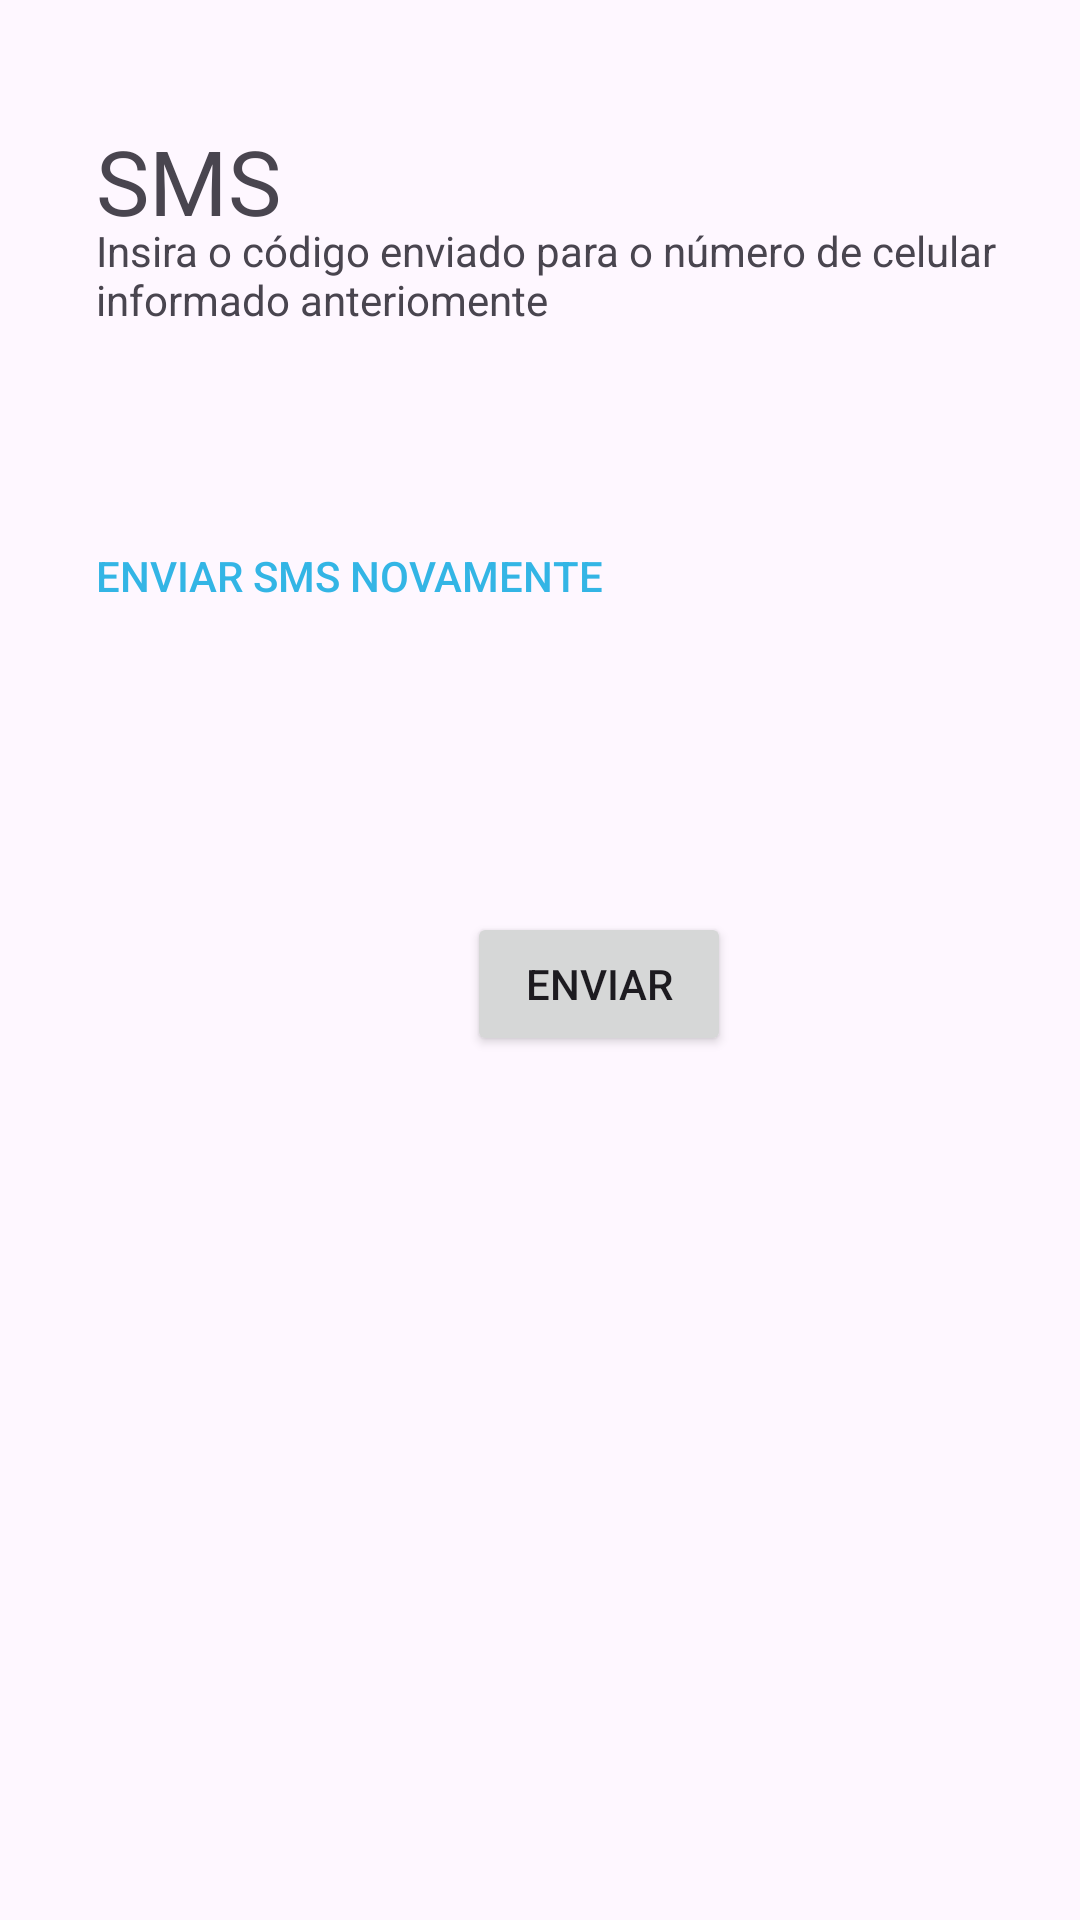

Here is an Android app screen rendered from its layout file. Give the layout XML and the strings, colors and styles it references.
<!-- AndroidManifest.xml: application theme Theme.UPEAPP -->
<!-- res/layout/activity_sms.xml -->
<?xml version="1.0" encoding="utf-8"?>
<androidx.constraintlayout.widget.ConstraintLayout xmlns:android="http://schemas.android.com/apk/res/android"
    xmlns:app="http://schemas.android.com/apk/res-auto"
    xmlns:tools="http://schemas.android.com/tools"
    android:layout_width="match_parent"
    android:layout_height="match_parent"
    tools:context=".SMS">

    <TextView
        android:id="@+id/textView4"
        android:layout_width="wrap_content"
        android:layout_height="wrap_content"
        android:layout_marginStart="32dp"
        android:layout_marginTop="40dp"
        android:text="SMS"
        android:textSize="30dp"
        app:layout_constraintStart_toStartOf="parent"
        app:layout_constraintTop_toTopOf="parent" />

    <TextView
        android:id="@+id/textView5"
        android:layout_width="wrap_content"
        android:layout_height="wrap_content"
        android:layout_marginTop="34dp"
        android:text="Insira o código enviado para o número de celular informado anteriomente"
        app:layout_constraintStart_toStartOf="@+id/textView4"
        app:layout_constraintTop_toTopOf="@+id/textView4" />

    <Button
        android:id="@+id/btnenviarSMS_resposta"
        android:layout_width="wrap_content"
        android:layout_height="wrap_content"
        android:layout_marginTop="304dp"
        android:text="Enviar"
        app:layout_constraintEnd_toEndOf="parent"
        app:layout_constraintHorizontal_bias="0.572"
        app:layout_constraintStart_toStartOf="parent"
        app:layout_constraintTop_toTopOf="parent" />

    <Button
        android:id="@+id/btnMSMerro"
        android:layout_width="wrap_content"
        android:layout_height="wrap_content"
        android:layout_marginStart="32dp"
        android:layout_marginBottom="424dp"
        android:background="@android:color/transparent"
        android:text="Enviar SMS novamente"
        android:textColor="@android:color/holo_blue_light"
        app:layout_constraintBottom_toBottomOf="parent"
        app:layout_constraintStart_toStartOf="parent" />
</androidx.constraintlayout.widget.ConstraintLayout>
<!-- resources referenced by this layout -->
<resources>
  <style name="Theme.UPEAPP" parent="Base.Theme.UPEAPP" />
  <style name="Base.Theme.UPEAPP" parent="Theme.Material3.DayNight.NoActionBar">
          
          
      </style>
</resources>
